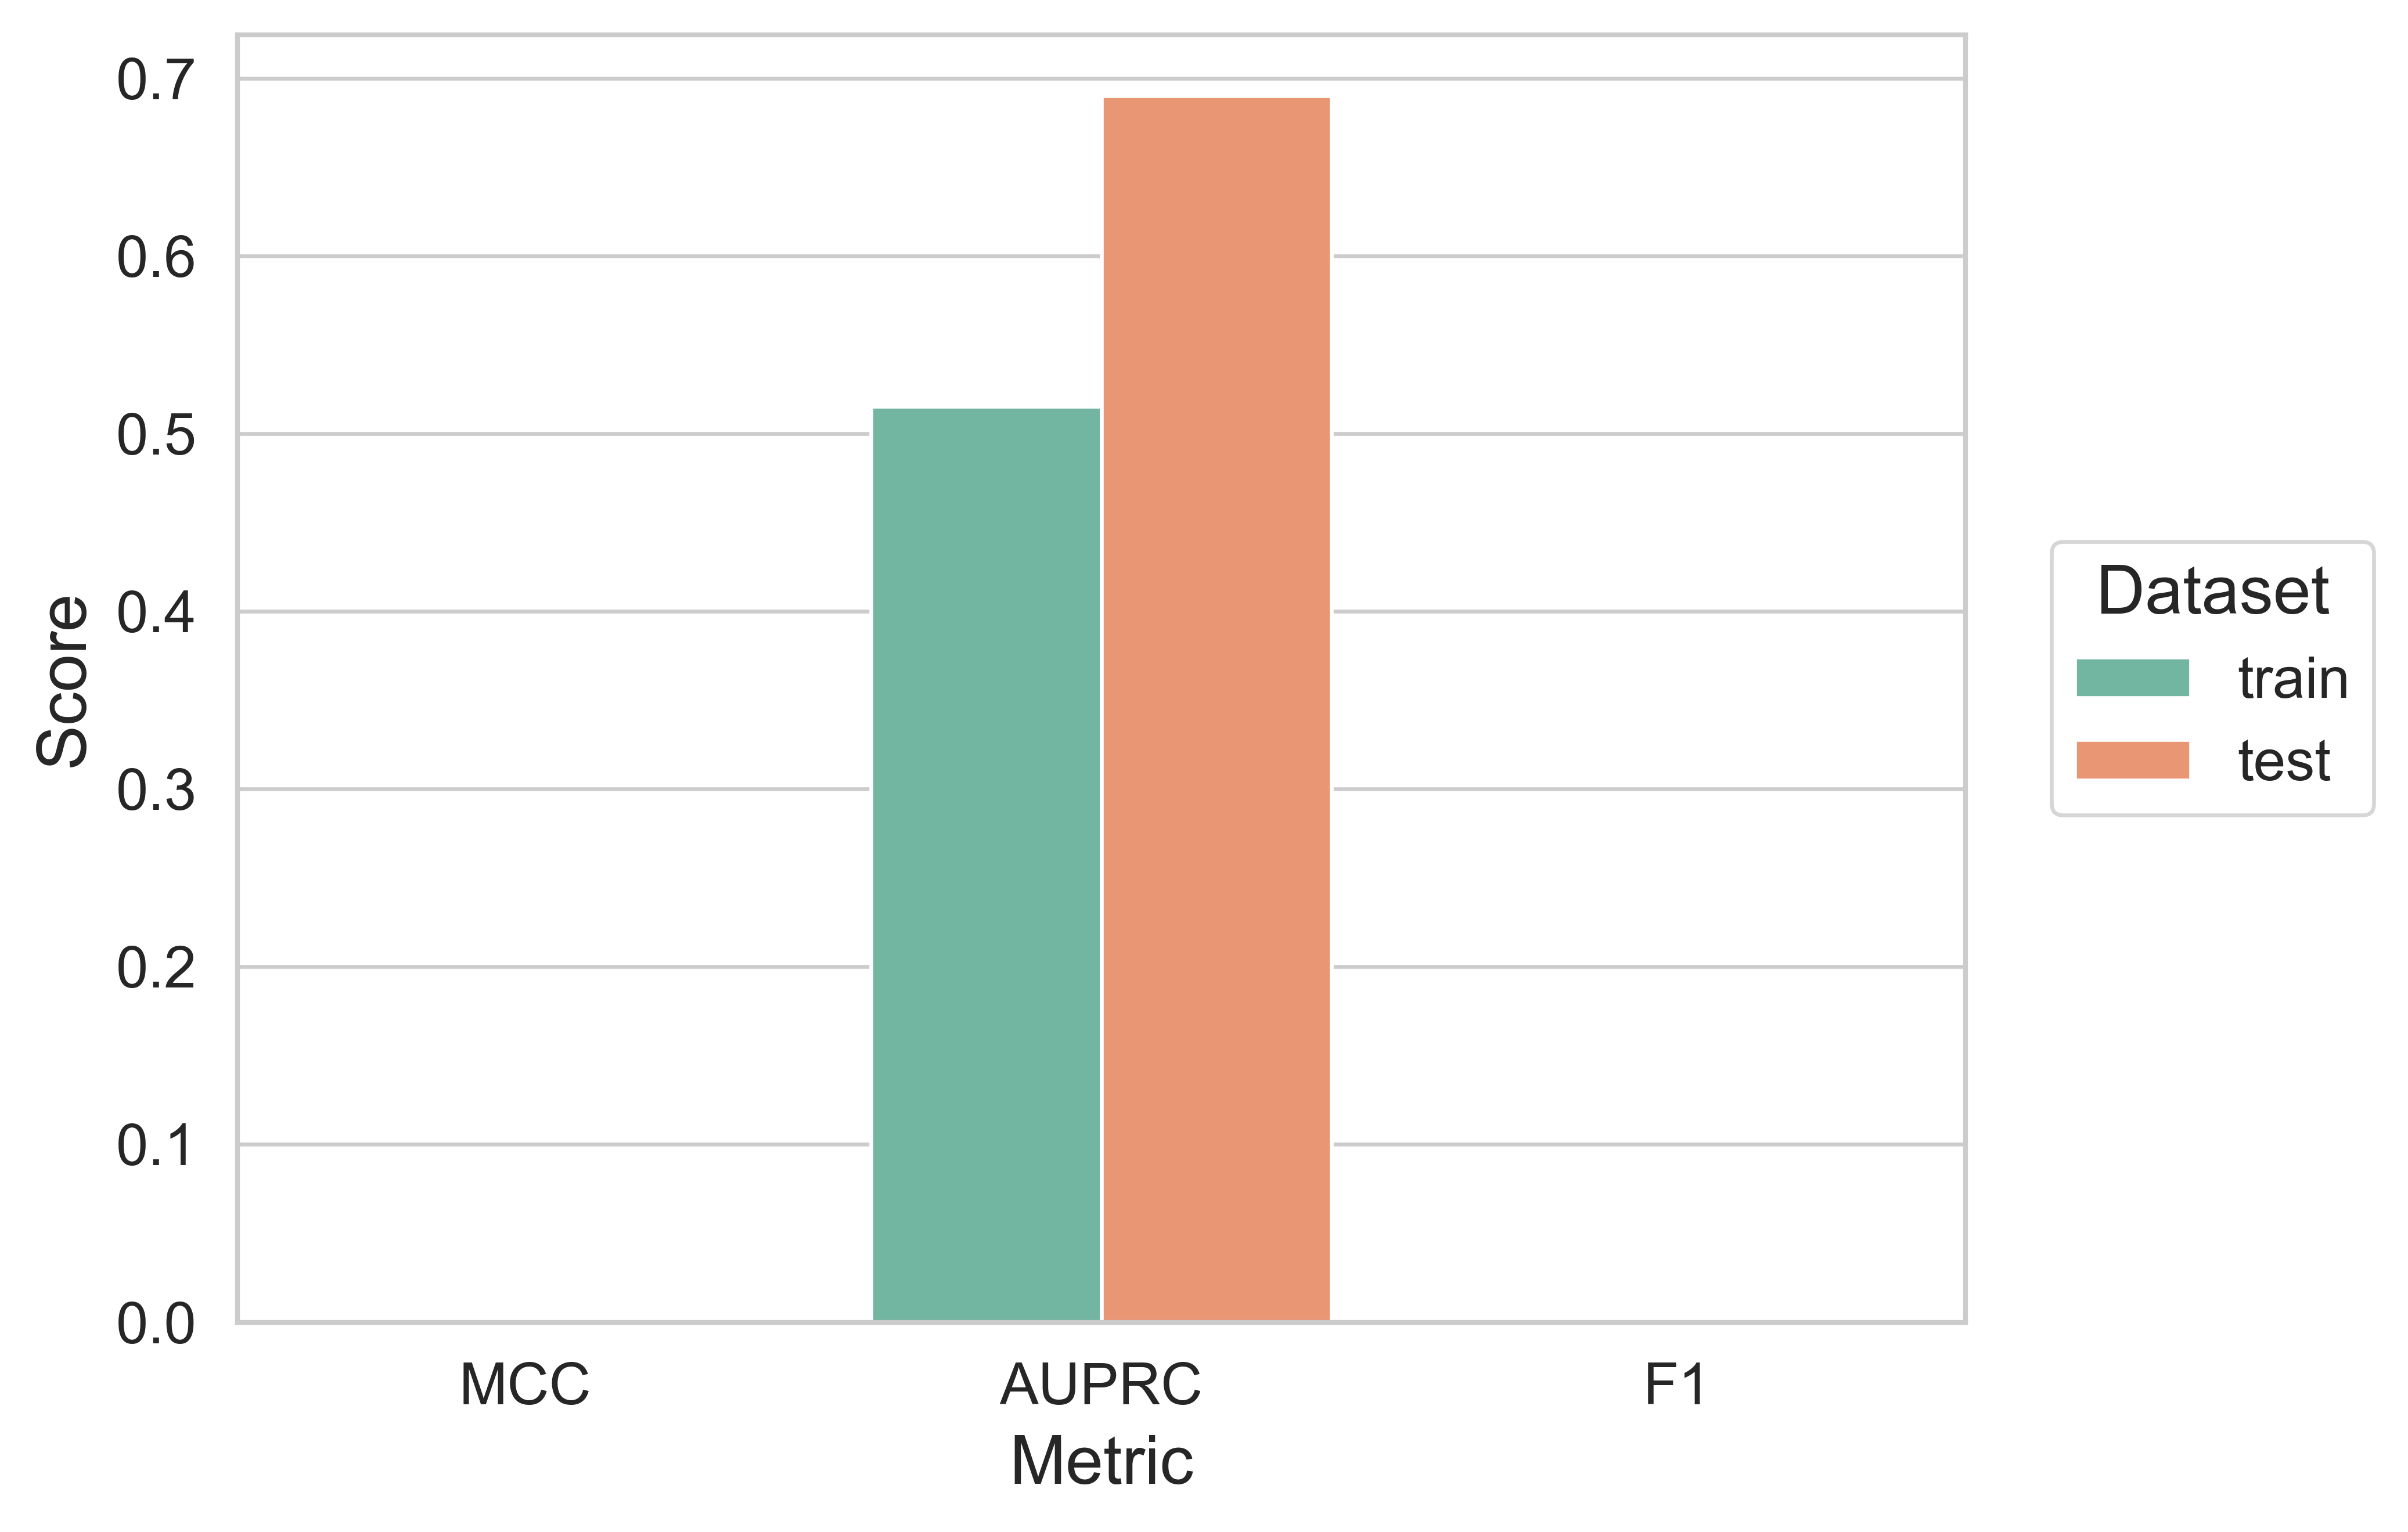

Values plotted in this chart, from the file beside it:
split, MCC, AUPRC, F1
train, 0.0, 0.5152, 0.0
test, 0.0, 0.6899, 0.0
